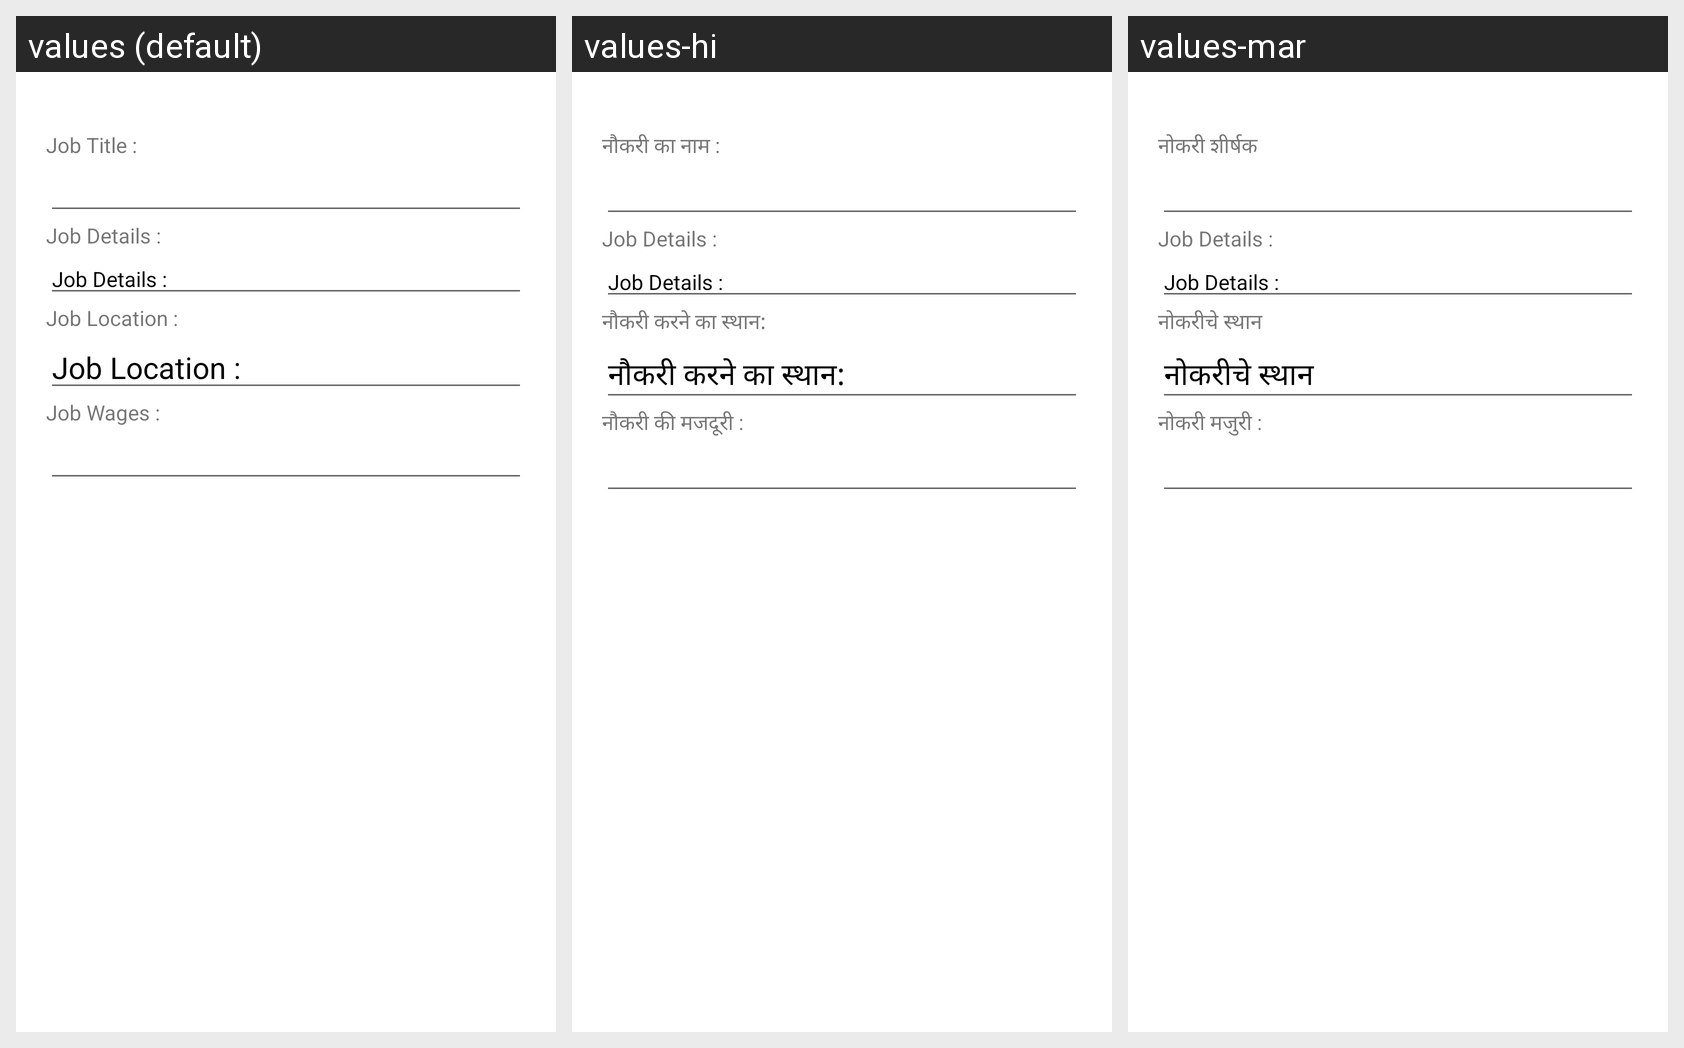

The Android screen above is rendered under several locales of the same app. Produce the string resources it draws, with the default and per-locale values.
Android screen res/layout/activity_job_details.xml rendered under 3 locales, left to right: values (default), values-hi, values-mar. Device: Nexus 5 (rendered at 1080×1920; each locale shown at half size, 540×960, under a caption strip naming it); theme AppTheme.
Strings drawn on this screen, with the default value and each locale's value (text and hints the layout hard-codes, and strings that could not be matched under every locale, appear in the picture but are not listed):

jobtitle1
  values: Job Title :
  values-hi: नौकरी का नाम :
  values-mar: नोकरी शीर्षक

jobdetails1
  values: Job Details :
  values-hi: Job Details :
  values-mar: Job Details :

jobarea1
  values: Job Location :
  values-hi: नौकरी करने का स्थान:
  values-mar: नोकरीचे स्थान

jobwages1
  values: Job Wages :
  values-hi: नौकरी की मजदूरी :
  values-mar: नोकरी मजुरी :
